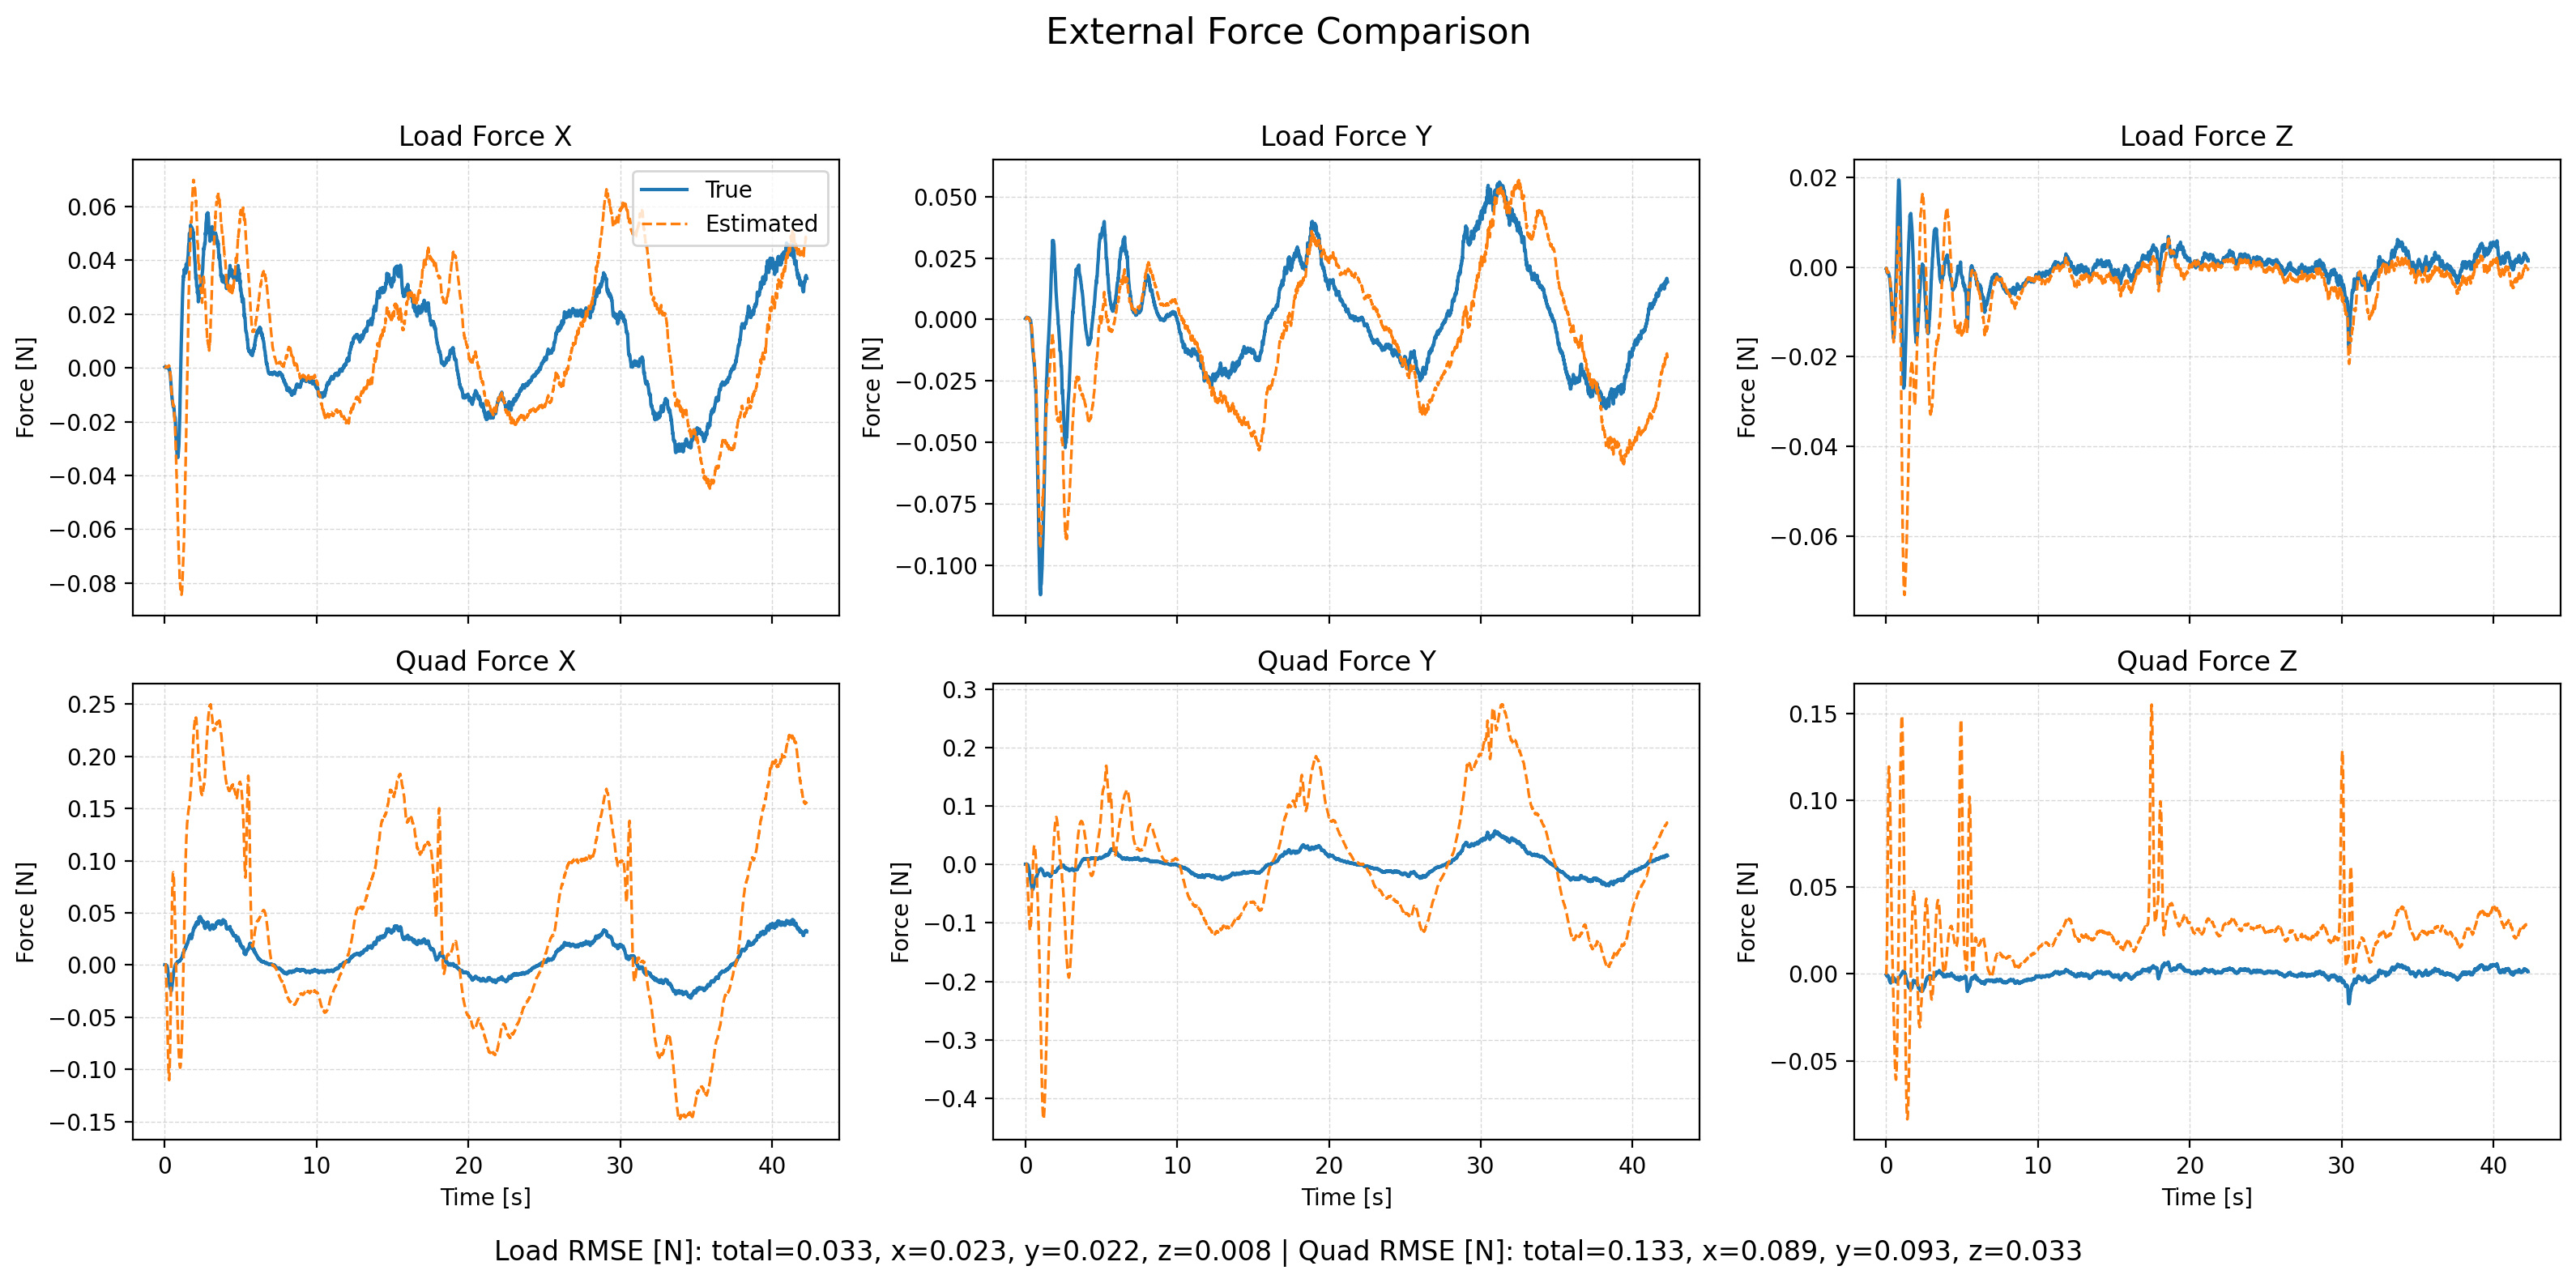

Source data for this figure (header and first rows):
time, fl_true_x, fl_true_y, fl_true_z, fl_est_x, fl_est_y, fl_est_z, fq_true_x, fq_true_y, fq_true_z, fq_est_x, fq_est_y, fq_est_z, wind_x, wind_y, wind_z
1764059367, 0.0002982, 0.0003496, -0.0003153, 0.000342, 0.0004439, -0.0005428, 0.0002982, 0.0003496, -0.0003153, 0.0003503, 0.0004617, -0.0003909, 0.1277, 0.1534, -0.1857
1764059367, 0.0002221, 0.0003106, -0.0002333, 0.000227, 0.0002988, -0.0002096, 0.0002221, 0.0003106, -0.0002333, 0.0002661, 0.0003818, 0.000616, 0.09927, 0.1474, -0.1642
1764059367, 0.0002271, 0.0003352, -0.0002768, 0.0002446, 0.0002801, -0.0002097, 0.0002271, 0.0003352, -0.0002768, 0.0003388, 0.000477, 0.00226, 0.09675, 0.1504, -0.1664
1764059367, 0.000311, 0.0004015, -0.0005107, 0.0003625, 0.0003109, -0.0003676, 0.000311, 0.0004015, -0.0005107, 0.0005265, 0.000651, 0.005149, 0.1174, 0.1476, -0.184
1764059367, 0.0004806, 0.0004728, -0.0006931, 0.000556, 0.000323, -0.0004864, 0.0004773, 0.0004715, -0.000692, 0.0007648, 0.0008096, 0.009466, 0.1592, 0.1422, -0.1613
1764059367, 0.0004559, 0.0004932, -0.0009636, 0.0005634, 0.0004026, -0.0009042, 0.0004339, 0.000481, -0.0009552, 0.0005981, 0.000933, 0.0145, 0.1271, 0.1464, -0.2044
1764059367, 0.0003194, 0.0004307, -0.0009539, 0.0004516, 0.0003155, -0.000879, 0.000262, 0.0003892, -0.0009311, -0.0003026, 0.0005055, 0.02125, 0.08668, 0.1341, -0.178
1764059367, 0.0004458, 0.000751, -0.001287, 0.0005475, 0.0006379, -0.001204, 0.0003046, 0.0006244, -0.001224, -0.001995, -0.0002932, 0.0299, 0.09834, 0.1851, -0.215
1764059367, 0.0002831, 0.0008551, -0.00127, 0.0003717, 0.0007636, -0.001142, 7.213552893292532e-05, 0.0006375, -0.001179, -0.0051, -0.002351, 0.0414, 0.07103, 0.2117, -0.1944
1764059367, 0.0002609, 0.0008113, -0.001111, 0.0003858, 0.0007315, -0.001056, -1.4773252203116749e-05, 0.000509, -0.00099, -0.009119, -0.005683, 0.05431, 0.07069, 0.1895, -0.1583
1764059367, 0.0001987, 0.0008407, -0.001066, 0.0002861, 0.0007989, -0.001049, -0.00015, 0.0004374, -0.0009223, -0.0142, -0.009965, 0.06721, 0.05352, 0.2177, -0.1556
1764059367, 9.633188787575183e-05, 0.0009029, -0.001128, 0.0001805, 0.0008699, -0.00108, -0.0003532, 0.0003822, -0.0009859, -0.01995, -0.01503, 0.07935, 0.03089, 0.2126, -0.1601
1764059368, 0.0002057, 0.0007905, -0.001063, 0.0002806, 0.0007622, -0.001021, -0.000346, 0.0001741, -0.000903, -0.02593, -0.02084, 0.09036, 0.05817, 0.2158, -0.145
1764059368, 0.0003197, 0.0007902, -0.001176, 0.0004013, 0.0007414, -0.0011, -0.0004031, 1.189269419561806e-05, -0.001002, -0.03221, -0.02702, 0.09966, 0.07966, 0.1925, -0.1471
1764059368, 0.0003016, 0.000786, -0.001257, 0.0003635, 0.0008291, -0.001188, -0.0006329, -0.0001833, -0.001156, -0.03878, -0.03337, 0.1071, 0.07168, 0.2153, -0.1326
1764059368, 0.0002692, 0.0007856, -0.001298, 0.0003936, 0.0007585, -0.001162, -0.0009456, -0.0004302, -0.001311, -0.04528, -0.03992, 0.1128, 0.07142, 0.2002, -0.1243
1764059368, 0.0001946, 0.0006035, -0.001287, 0.0003697, 0.0006464, -0.001268, -0.001467, -0.0009871, -0.00158, -0.05187, -0.04655, 0.1166, 0.06689, 0.1932, -0.1317
1764059368, 0.0002339, 0.00066, -0.001559, 0.0004245, 0.0005943, -0.001425, -0.001992, -0.001484, -0.002003, -0.05826, -0.053, 0.1187, 0.07635, 0.1544, -0.1514
1764059368, 0.0003273, 0.0007442, -0.001766, 0.0004969, 0.0006684, -0.001623, -0.002475, -0.001986, -0.002307, -0.06442, -0.05904, 0.1195, 0.07801, 0.1831, -0.149
1764059368, 0.0001207, 0.0006305, -0.001855, 0.0003598, 0.0005346, -0.001713, -0.003788, -0.003077, -0.002808, -0.07086, -0.06515, 0.119, 0.03636, 0.1428, -0.147
1764059368, -1.4862447131292504e-05, 0.0005295, -0.002016, 0.0002592, 0.0004345, -0.001826, -0.005227, -0.004405, -0.003325, -0.07713, -0.07099, 0.1175, 0.006349, 0.1455, -0.1471
1764059368, -6.389275634436689e-05, 0.0004877, -0.002052, 0.0003387, 0.0003711, -0.00191, -0.006501, -0.005652, -0.003543, -0.08276, -0.07641, 0.1155, 0.02397, 0.1232, -0.1359
1764059368, 2.363743241679217e-06, 0.000483, -0.002297, 0.0004548, 0.0003884, -0.002117, -0.007533, -0.006943, -0.003886, -0.08808, -0.08146, 0.1129, 0.03778, 0.1361, -0.1358
1764059368, -9.637272404232041e-05, 0.0004866, -0.002487, 0.0004422, 0.0003593, -0.002348, -0.009089, -0.008429, -0.004162, -0.09357, -0.08657, 0.1098, 0.02906, 0.1412, -0.1467
1764059368, -0.0001168, 0.0005345, -0.002767, 0.0004941, 0.0002609, -0.002485, -0.01035, -0.009811, -0.004398, -0.09822, -0.09126, 0.1066, 0.04967, 0.1602, -0.1447
1764059368, -9.888223792061794e-06, 0.0005468, -0.003047, 0.0007238, 0.0002286, -0.002682, -0.01117, -0.01121, -0.004508, -0.1022, -0.09597, 0.103, 0.07444, 0.1764, -0.1481
1764059368, 3.791366115257259e-05, 0.0004932, -0.003307, 0.0008781, 4.034499891930322e-05, -0.002907, -0.01214, -0.01287, -0.004556, -0.1055, -0.1006, 0.09897, 0.09661, 0.1752, -0.1414
1764059368, -0.0001542, 0.0001075, -0.003669, 0.0007321, -0.0003731, -0.003316, -0.0142, -0.01603, -0.004868, -0.1088, -0.1059, 0.09362, 0.08041, 0.114, -0.163
1764059368, -0.0001656, -4.693841710956755e-05, -0.004213, 0.0008188, -0.0006247, -0.003786, -0.01522, -0.0181, -0.005091, -0.1098, -0.1096, 0.08736, 0.1066, 0.1148, -0.1774
1764059368, -0.0004689, -0.0001439, -0.004676, 0.000498, -0.000653, -0.004014, -0.01693, -0.02013, -0.005132, -0.1101, -0.112, 0.0806, 0.07321, 0.1192, -0.1711
1764059368, -0.0004062, -0.000353, -0.005295, 0.0005312, -0.0007182, -0.004261, -0.01733, -0.02202, -0.005211, -0.1077, -0.113, 0.07353, 0.1002, 0.1373, -0.1674
1764059368, -0.0007209, -0.0002919, -0.005314, 0.000252, -0.0006918, -0.004281, -0.01846, -0.02315, -0.004466, -0.1045, -0.113, 0.06658, 0.08303, 0.1481, -0.1542
1764059368, -0.00133, -0.0001982, -0.005991, -0.0003344, -0.0003969, -0.004693, -0.02014, -0.02426, -0.004409, -0.1005, -0.1112, 0.05932, 0.05095, 0.2069, -0.1587
1764059368, -0.00138, -0.0002165, -0.006424, -0.0004902, -0.0003197, -0.004901, -0.02, -0.02498, -0.004033, -0.09398, -0.1087, 0.05252, 0.06342, 0.2091, -0.1617
1764059368, -0.001652, -0.0005517, -0.007612, -0.0007819, -0.000575, -0.005703, -0.02041, -0.02673, -0.004499, -0.08697, -0.1066, 0.04521, 0.08064, 0.2089, -0.1874
1764059368, -0.00233, -0.0009913, -0.007806, -0.001641, -0.0008058, -0.005755, -0.02201, -0.02901, -0.003759, -0.08004, -0.1033, 0.0396, 0.04763, 0.2044, -0.1594
1764059368, -0.002595, -0.001659, -0.008551, -0.002049, -0.001198, -0.00647, -0.02222, -0.03126, -0.003646, -0.07082, -0.09918, 0.03356, 0.05094, 0.1888, -0.1774
1764059368, -0.003107, -0.001835, -0.009151, -0.002473, -0.001095, -0.006808, -0.02242, -0.03182, -0.003328, -0.06065, -0.09287, 0.02831, 0.06658, 0.2146, -0.1763
1764059368, -0.003786, -0.002492, -0.009756, -0.003412, -0.001444, -0.007473, -0.02313, -0.03373, -0.002968, -0.05069, -0.08681, 0.02348, 0.04113, 0.2307, -0.1792
1764059368, -0.00461, -0.003389, -0.01085, -0.004096, -0.002152, -0.008263, -0.02379, -0.03586, -0.003109, -0.03983, -0.0811, 0.01877, 0.04297, 0.2108, -0.1677
1764059368, -0.005484, -0.003872, -0.01133, -0.005031, -0.002449, -0.008753, -0.02423, -0.03667, -0.002644, -0.02876, -0.07363, 0.01479, 0.02331, 0.2132, -0.1715
1764059368, -0.006304, -0.004784, -0.01185, -0.005977, -0.003, -0.009463, -0.02453, -0.03831, -0.002246, -0.0173, -0.06617, 0.01089, 0.001586, 0.2237, -0.1602
1764059368, -0.00728, -0.005502, -0.01216, -0.007162, -0.003546, -0.01009, -0.02484, -0.03923, -0.001691, -0.006073, -0.05827, 0.007383, -0.0285, 0.2315, -0.1553
1764059368, -0.008059, -0.006708, -0.01337, -0.007979, -0.004832, -0.0117, -0.02434, -0.04054, -0.002236, 0.006047, -0.05121, 0.002932, -0.002221, 0.2035, -0.1868
1764059368, -0.008887, -0.008216, -0.01393, -0.008543, -0.006348, -0.01247, -0.02414, -0.0426, -0.002078, 0.01792, -0.04465, -0.0004671, -0.0007176, 0.1842, -0.1842
1764059368, -0.009555, -0.009074, -0.01448, -0.009307, -0.00702, -0.01339, -0.02322, -0.04267, -0.002234, 0.02942, -0.03567, -0.004128, 0.005617, 0.1901, -0.1991
1764059368, -0.01002, -0.00992, -0.01472, -0.009644, -0.007776, -0.01409, -0.02201, -0.04261, -0.002229, 0.04075, -0.02691, -0.007657, 0.04411, 0.1922, -0.1955
1764059368, -0.01065, -0.01085, -0.01498, -0.01032, -0.00889, -0.01505, -0.02099, -0.04257, -0.002326, 0.05059, -0.0191, -0.01142, 0.0506, 0.2073, -0.2071
1764059368, -0.01134, -0.01175, -0.01567, -0.01083, -0.009736, -0.01595, -0.01982, -0.04208, -0.003037, 0.0597, -0.01093, -0.01536, 0.06012, 0.2286, -0.2272
1764059368, -0.0119, -0.01304, -0.01595, -0.01168, -0.0109, -0.01676, -0.01866, -0.04242, -0.003397, 0.06704, -0.004026, -0.01927, 0.07303, 0.2531, -0.2494
1764059368, -0.01198, -0.01315, -0.0151, -0.01173, -0.0113, -0.01636, -0.017, -0.04073, -0.002998, 0.07405, 0.003441, -0.02246, 0.09401, 0.2677, -0.223
1764059368, -0.01258, -0.01358, -0.01449, -0.01208, -0.01178, -0.01616, -0.01602, -0.03955, -0.002808, 0.07943, 0.01012, -0.02602, 0.09065, 0.3121, -0.2114
1764059368, -0.01293, -0.01422, -0.0134, -0.01259, -0.01299, -0.0157, -0.01492, -0.0389, -0.002226, 0.08319, 0.01447, -0.0293, 0.09778, 0.3007, -0.1849
1764059368, -0.0136, -0.01548, -0.01312, -0.0131, -0.01416, -0.01571, -0.014, -0.03898, -0.002463, 0.08601, 0.01849, -0.03327, 0.1089, 0.2878, -0.1906
1764059368, -0.01394, -0.01613, -0.01259, -0.01327, -0.01459, -0.01545, -0.01276, -0.03797, -0.002693, 0.08812, 0.02304, -0.03722, 0.1255, 0.3041, -0.1988
1764059368, -0.01435, -0.0167, -0.01188, -0.01397, -0.01512, -0.01518, -0.01167, -0.03681, -0.002819, 0.08858, 0.02665, -0.04106, 0.112, 0.3413, -0.2031
1764059368, -0.01445, -0.01675, -0.01125, -0.01405, -0.01516, -0.01477, -0.01028, -0.03478, -0.003201, 0.08875, 0.03022, -0.04485, 0.1143, 0.3641, -0.212
1764059368, -0.01435, -0.01769, -0.01043, -0.01367, -0.01608, -0.01407, -0.008807, -0.03435, -0.003359, 0.08843, 0.03124, -0.04814, 0.1779, 0.3393, -0.2082
1764059368, -0.01406, -0.01792, -0.009411, -0.01398, -0.01622, -0.01334, -0.007267, -0.03284, -0.003438, 0.08659, 0.03299, -0.05116, 0.1819, 0.3774, -0.2063
1764059368, -0.0142, -0.01908, -0.008601, -0.01422, -0.0177, -0.01293, -0.006104, -0.03262, -0.003644, 0.08427, 0.03191, -0.05411, 0.2147, 0.3267, -0.2237
... 4,167 more rows
